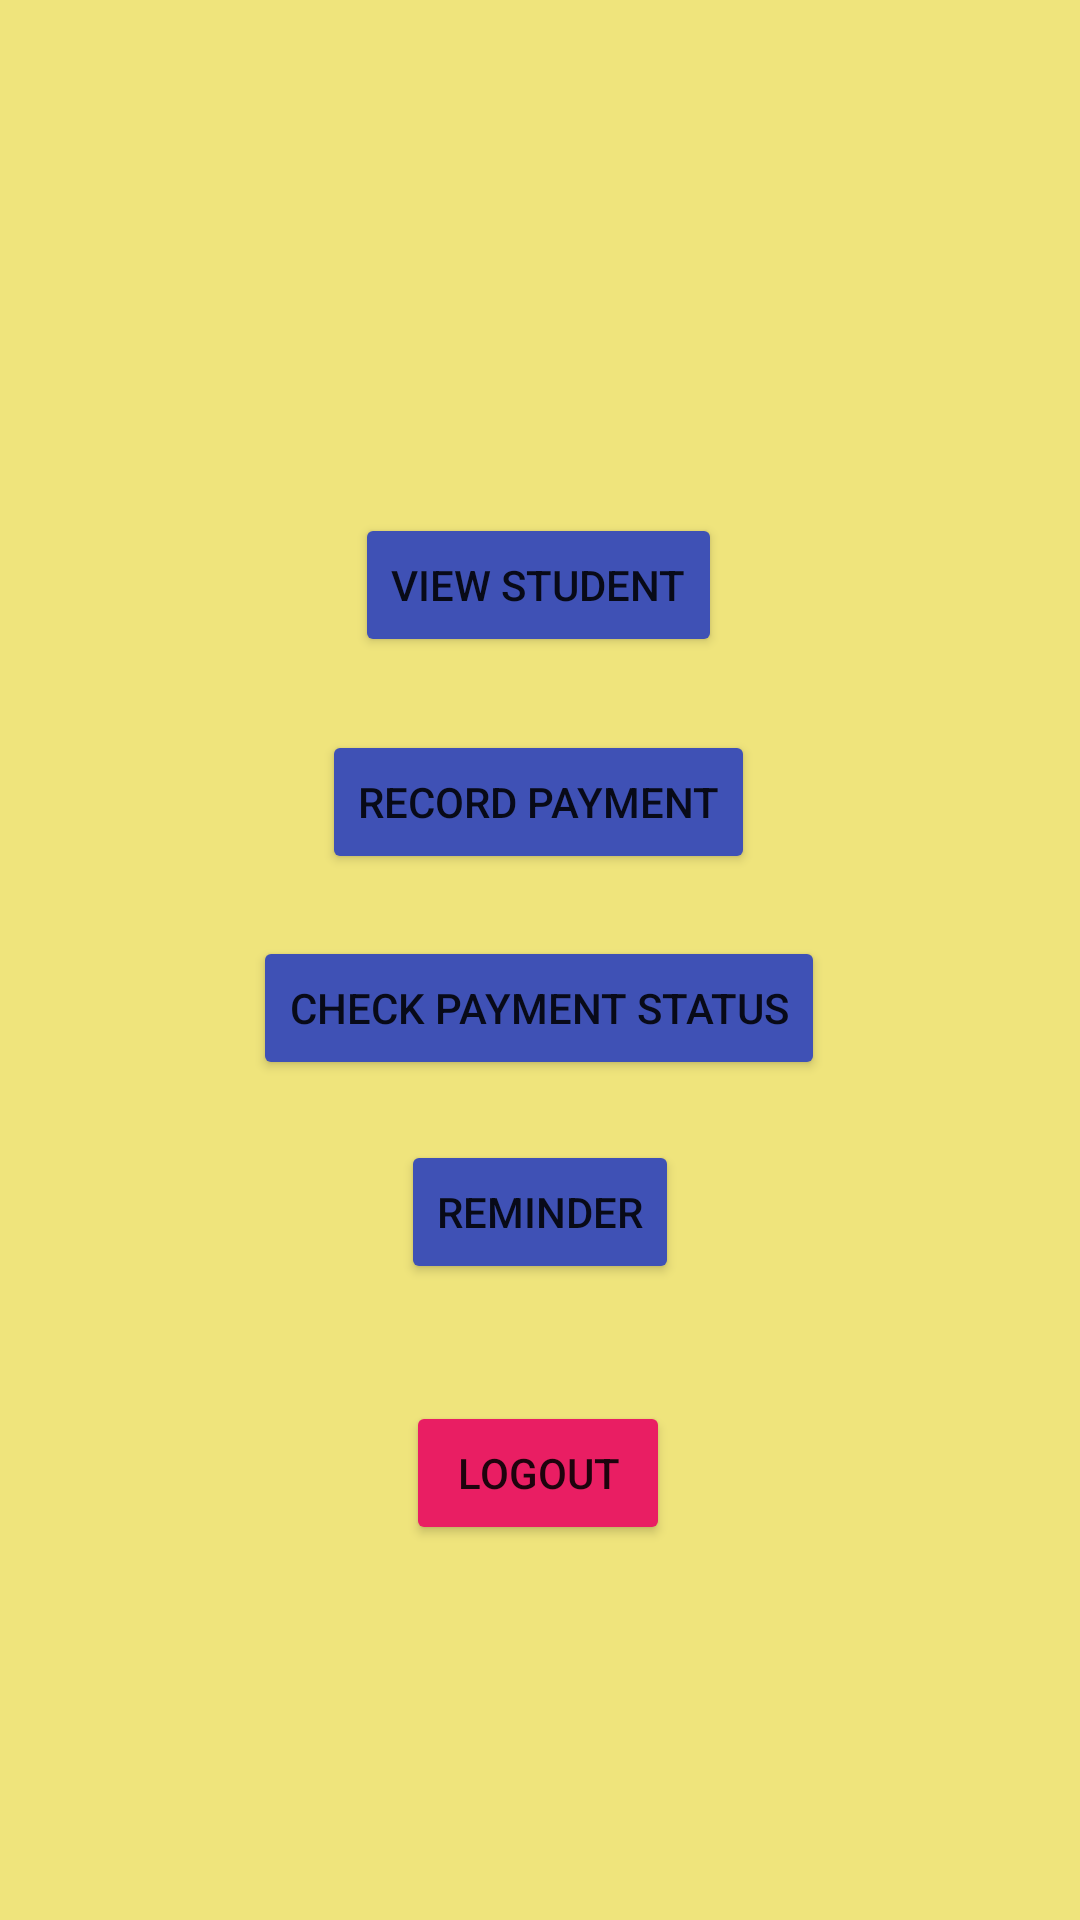

This screen was rendered from an Android layout file. Write that file and the resources it references.
<!-- AndroidManifest.xml: application theme Theme.MuazARResources -->
<!-- res/layout/activity_home_owner.xml -->
<?xml version="1.0" encoding="utf-8"?>

<androidx.constraintlayout.widget.ConstraintLayout xmlns:android="http://schemas.android.com/apk/res/android"
    xmlns:app="http://schemas.android.com/apk/res-auto"
    xmlns:tools="http://schemas.android.com/tools"
    android:layout_width="match_parent"
    android:layout_height="match_parent"
    android:background="#EFE47C"
    tools:context=".HomeOwner">

    <Button
        android:id="@+id/vStudent"
        android:layout_width="wrap_content"
        android:layout_height="wrap_content"
        android:text="View Student"
        app:backgroundTint="#3F51B5"
        app:layout_constraintBottom_toBottomOf="parent"
        app:layout_constraintEnd_toEndOf="parent"
        app:layout_constraintHorizontal_bias="0.498"
        app:layout_constraintStart_toStartOf="parent"
        app:layout_constraintTop_toTopOf="parent"
        app:layout_constraintVertical_bias="0.289" />

    <Button
        android:id="@+id/rPayment"
        android:layout_width="wrap_content"
        android:layout_height="wrap_content"
        android:text="Record Payment"
        app:backgroundTint="#3F51B5"
        app:layout_constraintBottom_toBottomOf="parent"
        app:layout_constraintEnd_toEndOf="parent"
        app:layout_constraintHorizontal_bias="0.497"
        app:layout_constraintStart_toStartOf="parent"
        app:layout_constraintTop_toTopOf="parent"
        app:layout_constraintVertical_bias="0.411" />

    <Button
        android:id="@+id/remind"
        android:layout_width="wrap_content"
        android:layout_height="wrap_content"
        android:text="Reminder"
        app:backgroundTint="#3F51B5"
        app:layout_constraintBottom_toBottomOf="parent"
        app:layout_constraintEnd_toEndOf="parent"
        app:layout_constraintStart_toStartOf="parent"
        app:layout_constraintTop_toTopOf="parent"
        app:layout_constraintVertical_bias="0.642" />

    <Button
        android:id="@+id/btnlogout"
        android:layout_width="wrap_content"
        android:layout_height="wrap_content"
        android:text="Logout"
        app:backgroundTint="#E91E63"
        app:layout_constraintBottom_toBottomOf="parent"
        app:layout_constraintEnd_toEndOf="parent"
        app:layout_constraintHorizontal_bias="0.498"
        app:layout_constraintStart_toStartOf="parent"
        app:layout_constraintTop_toTopOf="parent"
        app:layout_constraintVertical_bias="0.789" />

    <Button
        android:id="@+id/check"
        android:layout_width="wrap_content"
        android:layout_height="wrap_content"
        android:text="Check Payment Status"
        app:backgroundTint="#3F51B5"
        app:layout_constraintBottom_toBottomOf="parent"
        app:layout_constraintEnd_toEndOf="parent"
        app:layout_constraintHorizontal_bias="0.498"
        app:layout_constraintStart_toStartOf="parent"
        app:layout_constraintTop_toTopOf="parent"
        app:layout_constraintVertical_bias="0.527" />
</androidx.constraintlayout.widget.ConstraintLayout>
<!-- resources referenced by this layout -->
<resources>
  <style name="Theme.MuazARResources" parent="Theme.MaterialComponents.DayNight.DarkActionBar">
          
          <item name="colorPrimary">@color/purple_500</item>
          <item name="colorPrimaryVariant">@color/purple_700</item>
          <item name="colorOnPrimary">@color/white</item>
          
          <item name="colorSecondary">@color/teal_200</item>
          <item name="colorSecondaryVariant">@color/teal_700</item>
          <item name="colorOnSecondary">@color/black</item>
          
          <item name="android:statusBarColor" tools:targetApi="l">?attr/colorPrimaryVariant</item>
          
      </style>
  <!-- not gathered from this repository: default colours our renderer supplied (Android Studio template values) -->
  <color name="purple_500">#FF6200EE</color>
  <color name="purple_700">#FF3700B3</color>
  <color name="teal_200">#FF03DAC5</color>
  <color name="teal_700">#FF018786</color>
  <color name="black">#FF000000</color>
  <color name="white">#FFFFFFFF</color>
</resources>
